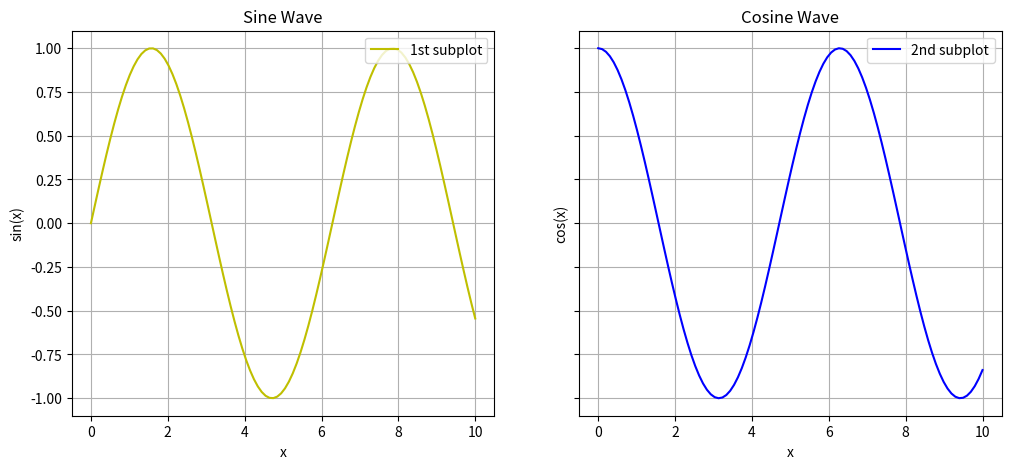

The matplotlib source for this figure:
#Plot 2

import numpy as np
import matplotlib.pyplot as plt

#Data
x=np.linspace(0, 10, 100)
y1=np.sin(x)
y2=np.cos(x)

#Create subplots (2 rows, 1 column)
fig,axes=plt.subplots(1,2,sharex=True,sharey=True,figsize=(12,5))  # 1 row,2 column

#First subplot
axes[0].plot(x,y1,'y',label='1st subplot')
axes[0].set_title('Sine Wave')
axes[0].set_xlabel('x')
axes[0].set_ylabel('sin(x)')
axes[0].grid(True)
axes[0].legend(loc='upper right')

#Second subplot
axes[1].plot(x,y2,'b',label='2nd subplot')
axes[1].set_title('Cosine Wave')
axes[1].set_xlabel('x')
axes[1].set_ylabel('cos(x)')
axes[1].grid(True)
axes[1].legend(loc='upper right')


plt.savefig('S:\\Documents\\Github\\Computational-Physics-UG\\Methods of graph plotting\\Sub_plot\\Python Files\\fig_2.png')
plt.show()
